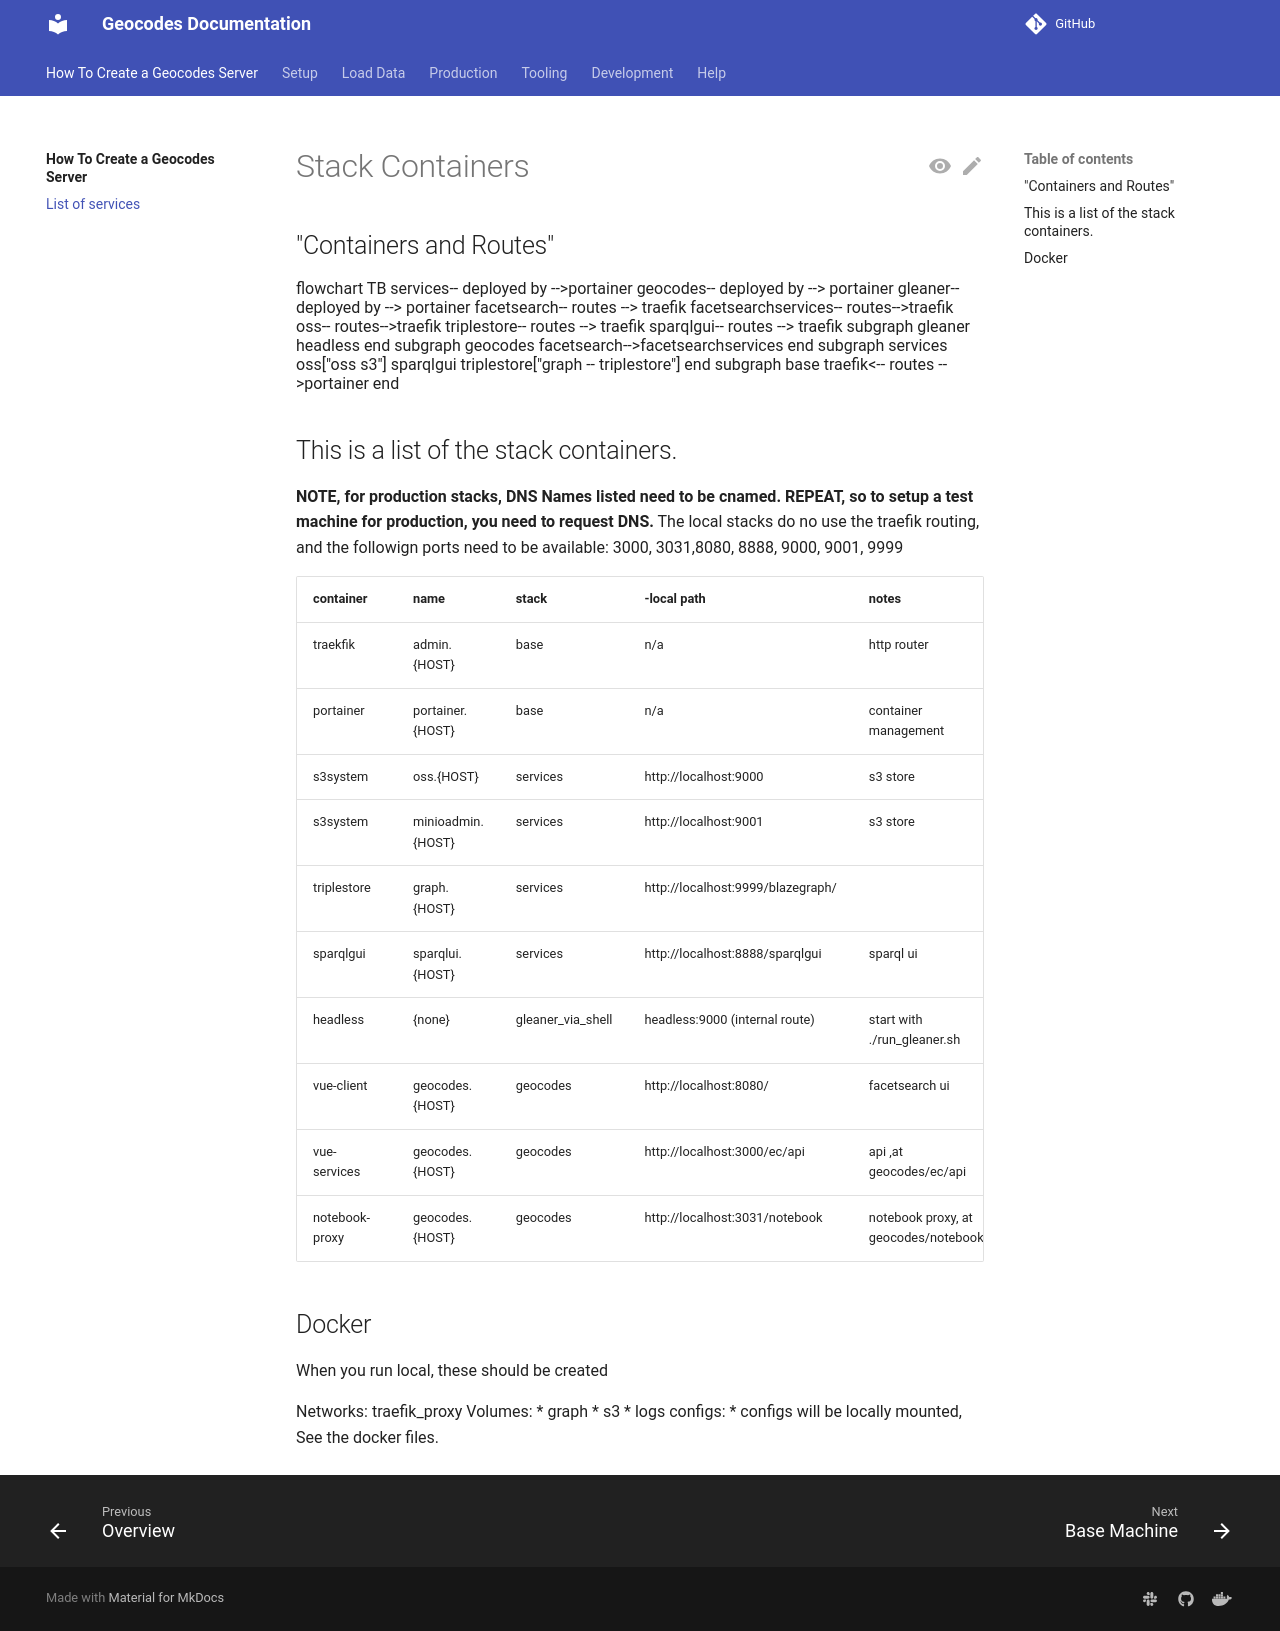

repository: earthcube/geocodes · page: stack_machines/index.html · generator: mkdocs

# Stack Containers


## "Containers and Routes"

~~~mermaid
flowchart TB
services-- deployed by -->portainer
geocodes-- deployed by  --> portainer
gleaner-- deployed by  --> portainer
facetsearch-- routes --> traefik
facetsearchservices-- routes-->traefik
oss-- routes-->traefik
triplestore-- routes --> traefik
sparqlgui-- routes --> traefik
subgraph gleaner
headless
end
subgraph geocodes
facetsearch-->facetsearchservices
end
subgraph services
oss["oss s3"]
sparqlgui
triplestore["graph -- triplestore"]
end 
        subgraph base
           traefik<-- routes -->portainer
        end 
~~~


## This is a list of the stack containers.

**NOTE, for production stacks, DNS Names listed need to be cnamed.
REPEAT, so to setup a test machine for production, you need to request DNS.**
The local stacks do no use the traefik routing, and the followign ports need to be available: 3000, 3031,8080, 8888, 9000, 9001, 9999

| container     | name         | stack             | -local path                       | notes                                           
|---------------|--------------|-------------------|-----------------------------------|-------------------------------------------------|
| traekfik      | admin.{HOST} | base              | n/a                               | http router                                     |
| portainer     | portainer.{HOST}    | base              | n/a                               | container management                            |
| s3system      | oss.{HOST}          | services          | http://localhost:9000             | s3 store                                        |
| s3system      | minioadmin.{HOST}   | services          | http://localhost:9001             | s3 store                                        |
| triplestore   | graph.{HOST}        | services          | http://localhost:9999/blazegraph/ |                                                 |
| sparqlgui     | sparqlui.{HOST}     | services          | http://localhost:8888/sparqlgui   | sparql ui                                       |
| headless      | {none}       | gleaner_via_shell | headless:9000 (internal route)    | start with ./run_gleaner.sh                     |
| vue-client    | geocodes.{HOST}     | geocodes          | http://localhost:8080/            | facetsearch ui                                  |
| vue-services  | geocodes.{HOST}     | geocodes          | http://localhost:3000/ec/api      | api ,at geocodes/ec/api                         |
| notebook-proxy | geocodes.{HOST}     | geocodes          | http://localhost:3031/notebook    | notebook proxy, at geocodes/notebook            |

## Docker
When you run local, these should be created

Networks: traefik_proxy
Volumes:
* graph
* s3
* logs
configs:
* configs will be locally mounted, See the docker files.
